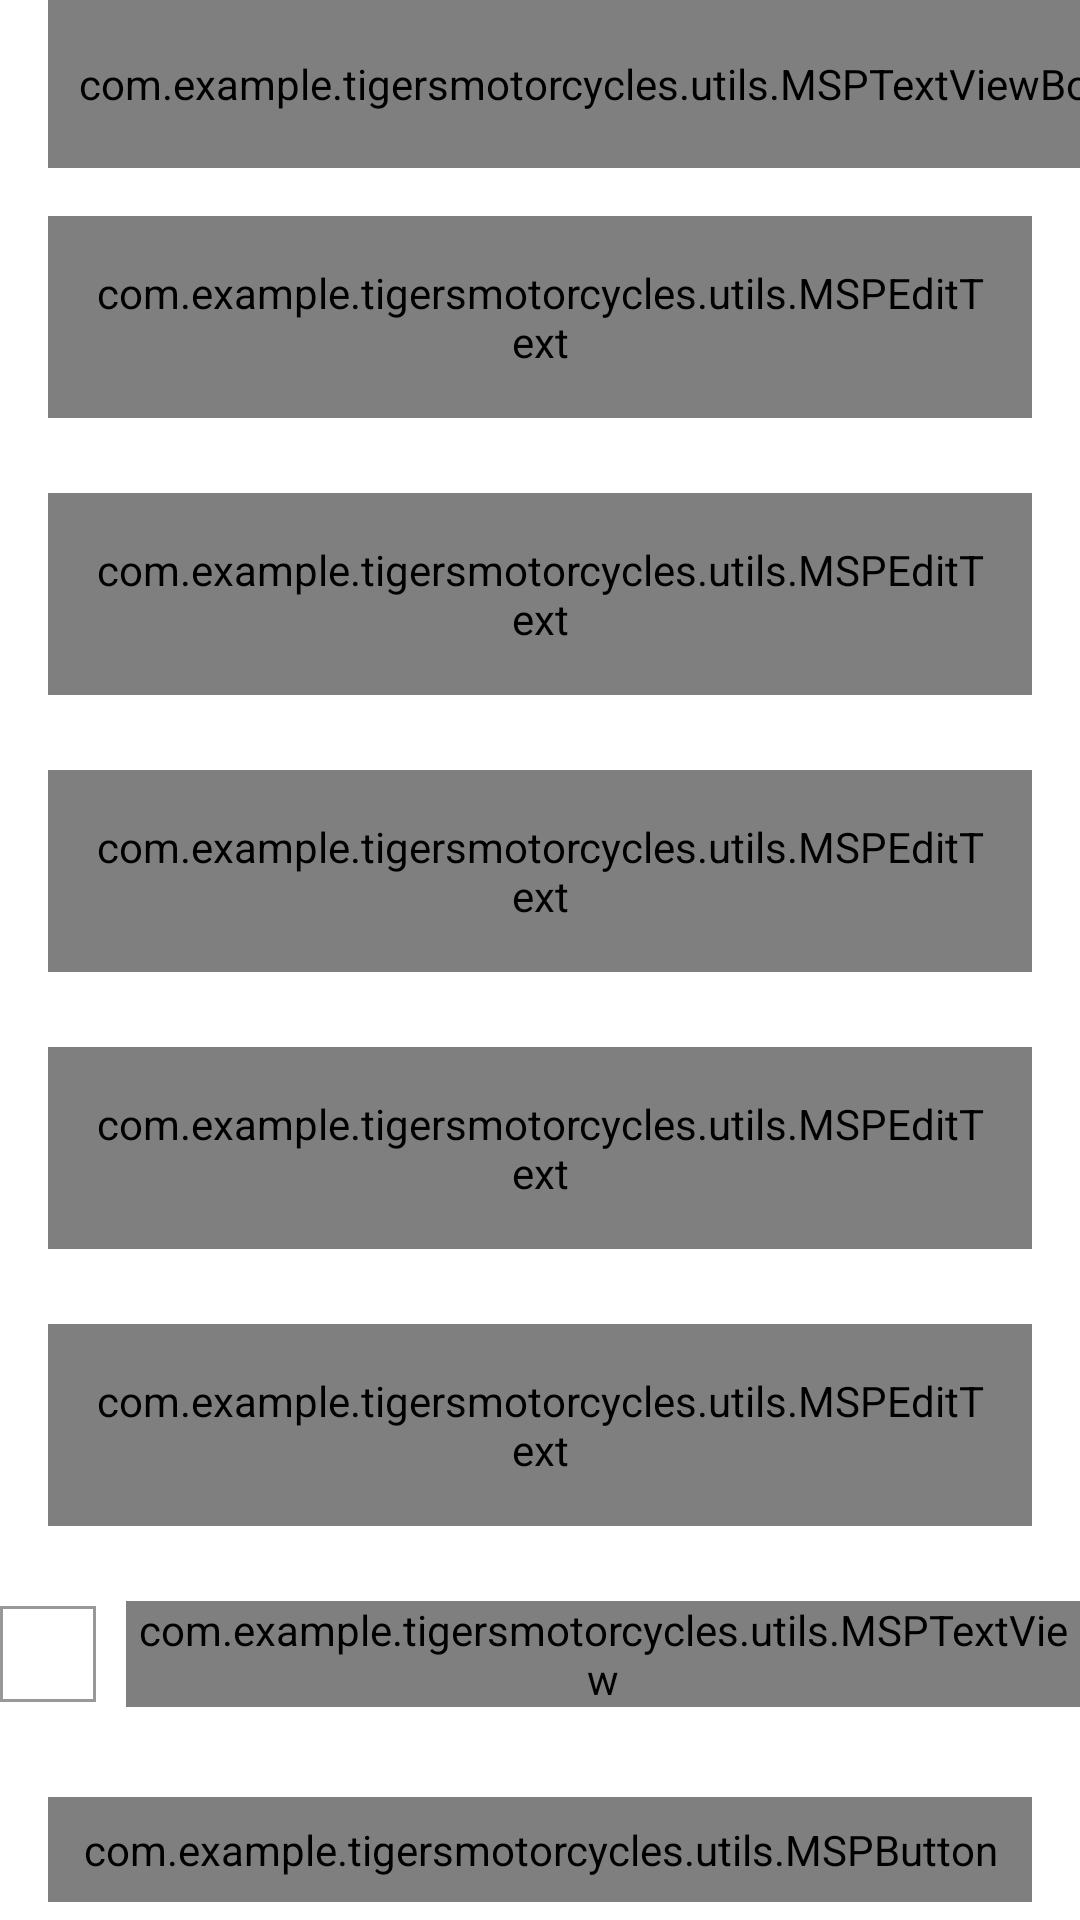

This screen was rendered from an Android layout file. Write that file and the resources it references.
<!-- AndroidManifest.xml: activity theme Theme.AppCompat.NoActionBar -->
<!-- res/layout/activity_register.xml -->
<?xml version="1.0" encoding="utf-8"?>
<androidx.constraintlayout.widget.ConstraintLayout
    xmlns:android="http://schemas.android.com/apk/res/android"
    xmlns:app="http://schemas.android.com/apk/res-auto"
    xmlns:tools="http://schemas.android.com/tools"
    android:layout_width="match_parent"
    android:layout_height="match_parent"
    tools:context=".ui.activities.RegisterActivity"
    android:background="@color/white">

    <androidx.appcompat.widget.Toolbar
        android:layout_height="?attr/actionBarSize"
        android:layout_width="match_parent"
        app:layout_constraintTop_toTopOf="parent"
        app:layout_constraintStart_toStartOf="parent"
        app:layout_constraintEnd_toEndOf="parent"
        android:id="@+id/toolbar_register_activity">

    <com.example.tigersmotorcycles.utils.MSPTextViewBold
        android:layout_height="match_parent"
        android:layout_width="match_parent"
        android:id="@+id/tv_title"
        android:textSize="@dimen/toolbar_title_text_size"
        android:textColor="@color/colorPrimaryText"
        android:text="@string/create_an_account"
        android:paddingEnd="0dp"
        android:paddingStart="@dimen/toolbar_title_paddingStart"
        android:gravity="center"/>
    </androidx.appcompat.widget.Toolbar>
    <ScrollView
        android:layout_height="wrap_content"
        android:layout_width="match_parent"
        app:layout_constraintStart_toStartOf="parent"
        app:layout_constraintEnd_toEndOf="parent"
        app:layout_constraintTop_toBottomOf="@id/toolbar_register_activity">


    <androidx.constraintlayout.widget.ConstraintLayout
        android:layout_height="wrap_content"
        android:layout_width="match_parent">


    <com.google.android.material.textfield.TextInputLayout
        android:layout_height="wrap_content"
        android:layout_width="match_parent"
        app:layout_constraintTop_toTopOf="parent"
        app:layout_constraintStart_toStartOf="parent"
        app:layout_constraintEnd_toEndOf="parent"
        android:id="@+id/til_first_name"
        android:textColorHint="@color/colorSecondaryText"
        android:hint="@string/hint_first_name"
        android:layout_marginEnd="16dp"
        android:layout_marginTop="16dp"
        android:layout_marginStart="16dp"
        android:theme="@style/Widget.MaterialComponents.TextInputLayout.OutlinedBox">

    <com.example.tigersmotorcycles.utils.MSPEditText
        android:background="@drawable/backwithborder"
        android:layout_height="wrap_content"
        android:layout_width="match_parent"
        android:id="@+id/et_first_name"
        android:textSize="@dimen/et_textSize"
        android:textColor="@color/colorPrimaryText"
        android:padding="@dimen/et_padding"
        android:inputType="text"/>

    </com.google.android.material.textfield.TextInputLayout>


    <com.google.android.material.textfield.TextInputLayout
        android:layout_height="wrap_content"
        android:layout_width="match_parent"
        app:layout_constraintStart_toStartOf="parent"
        app:layout_constraintEnd_toEndOf="parent"
        android:id="@+id/til_last_name"
        app:layout_constraintTop_toBottomOf="@id/til_first_name"
        android:textColorHint="@color/colorSecondaryText"
        android:hint="@string/hint_last_name"
        android:layout_marginEnd="16dp"
        android:layout_marginTop="25dp"
        android:layout_marginStart="16dp"
        android:theme="@style/Widget.MaterialComponents.TextInputLayout.OutlinedBox">

    <com.example.tigersmotorcycles.utils.MSPEditText
        android:background="@drawable/backwithborder"
        android:layout_height="wrap_content"
        android:layout_width="match_parent"
        android:id="@+id/et_last_name"
        android:textSize="@dimen/et_textSize"
        android:textColor="@color/colorPrimaryText"
        android:padding="@dimen/et_padding"
        android:inputType="text"/>

     </com.google.android.material.textfield.TextInputLayout>


    <com.google.android.material.textfield.TextInputLayout
        android:layout_height="wrap_content"
        android:layout_width="match_parent"
        app:layout_constraintStart_toStartOf="parent"
        app:layout_constraintEnd_toEndOf="parent"
        android:id="@+id/til_email"
        app:layout_constraintTop_toBottomOf="@id/til_last_name"
        android:textColorHint="@color/colorSecondaryText"
        android:hint="@string/et_hint_email_id"
        android:layout_marginEnd="16dp"
        android:layout_marginTop="25dp"
        android:layout_marginStart="16dp"
        android:theme="@style/Widget.MaterialComponents.TextInputLayout.OutlinedBox">

    <com.example.tigersmotorcycles.utils.MSPEditText
        android:background="@drawable/backwithborder"
        android:layout_height="wrap_content"
        android:layout_width="match_parent"
        android:id="@+id/et_email"
        android:textSize="@dimen/et_textSize"
        android:textColor="@color/colorPrimaryText"
        android:padding="@dimen/et_padding"
        android:inputType="textEmailAddress"/>

     </com.google.android.material.textfield.TextInputLayout>


    <com.google.android.material.textfield.TextInputLayout
        android:layout_height="wrap_content"
        android:layout_width="match_parent"
        app:layout_constraintStart_toStartOf="parent"
        app:layout_constraintEnd_toEndOf="parent"
        android:id="@+id/til_password"
        app:layout_constraintTop_toBottomOf="@id/til_email"
        android:textColorHint="@color/colorSecondaryText"
        android:hint="@string/et_hint_password"
        android:layout_marginEnd="16dp"
        android:layout_marginTop="25dp"
        android:layout_marginStart="16dp"
        android:theme="@style/Widget.MaterialComponents.TextInputLayout.OutlinedBox">

    <com.example.tigersmotorcycles.utils.MSPEditText
        android:background="@drawable/backwithborder"
        android:layout_height="wrap_content"
        android:layout_width="match_parent"
        android:id="@+id/et_password"
        android:textSize="@dimen/et_textSize"
        android:textColor="@color/colorPrimaryText"
        android:padding="@dimen/et_padding"
        android:inputType="textPassword"/>

    </com.google.android.material.textfield.TextInputLayout>


    <com.google.android.material.textfield.TextInputLayout
        android:layout_height="wrap_content"
        android:layout_width="match_parent"
        app:layout_constraintStart_toStartOf="parent"
        app:layout_constraintEnd_toEndOf="parent"
        android:id="@+id/til_confirm_password"
        app:layout_constraintTop_toBottomOf="@id/til_password"
        android:textColorHint="@color/colorSecondaryText"
        android:hint="@string/et_hint_confirm_password"
        android:layout_marginEnd="16dp"
        android:layout_marginTop="25dp"
        android:layout_marginStart="16dp"
        android:theme="@style/Widget.MaterialComponents.TextInputLayout.OutlinedBox">

    <com.example.tigersmotorcycles.utils.MSPEditText
        android:background="@drawable/backwithborder"
        android:layout_height="wrap_content"
        android:layout_width="match_parent"
        android:id="@+id/et_confirm_password"
        android:textSize="@dimen/et_textSize"
        android:textColor="@color/colorPrimaryText"
        android:padding="@dimen/et_padding"
        android:inputType="textPassword"/>

    </com.google.android.material.textfield.TextInputLayout>


    <LinearLayout
        android:layout_height="wrap_content"
        android:layout_width="wrap_content"
        app:layout_constraintStart_toStartOf="parent"
        app:layout_constraintEnd_toEndOf="parent"
        android:id="@+id/ll_terms_and_condition"
        android:gravity="center_vertical"
        app:layout_constraintTop_toBottomOf="@id/til_confirm_password"
        android:layout_marginTop="25dp"
        android:orientation="horizontal">

    <androidx.appcompat.widget.AppCompatCheckBox
        android:background="@drawable/backwithborder"
        android:layout_height="wrap_content"
        android:layout_width="wrap_content"
        android:id="@+id/cb_terms_and_condition"
        tools:checked="false"
        />

    <com.example.tigersmotorcycles.utils.MSPTextView
        android:layout_height="wrap_content"
        android:layout_width="wrap_content"
        android:id="@+id/tv_terms_condition"
        android:textSize="@dimen/txt_terms_and_condition_textSize"
        android:textColor="@color/colorSecondaryText"
        android:text="@string/i_agree_to_the_terms_and_condition"
        android:layout_marginStart="@dimen/txt_terms_condition_marginStart"/>

    </LinearLayout>

    <com.example.tigersmotorcycles.utils.MSPButton
        android:layout_height="wrap_content"
        android:layout_width="match_parent"
        app:layout_constraintStart_toStartOf="parent"
        app:layout_constraintEnd_toEndOf="parent"
        android:id="@+id/btn_register"
        android:textSize="@dimen/btn_textSize"
        android:textColor="@android:color/white"
        android:text="@string/btn_lbl_register"
        android:gravity="center"
        app:layout_constraintTop_toBottomOf="@id/ll_terms_and_condition"
        android:layout_marginEnd="16dp"
        android:layout_marginTop="30dp"
        android:layout_marginStart="16dp"
        android:paddingBottom="@dimen/btn_padding"
        android:paddingTop="@dimen/btn_padding"
        android:foreground="?attr/selectableItemBackground"
        android:background="@drawable/button_background"
        android:layout_gravity="center"/>


    <LinearLayout
        android:layout_height="wrap_content"
        android:layout_width="wrap_content"
        app:layout_constraintStart_toStartOf="parent"
        app:layout_constraintEnd_toEndOf="parent"
        android:gravity="center_vertical"
        app:layout_constraintTop_toBottomOf="@id/btn_register"
        android:layout_marginTop="25dp"
        android:orientation="horizontal">

    <com.example.tigersmotorcycles.utils.MSPTextView
        android:layout_height="wrap_content"
        android:layout_width="wrap_content"
        android:id="@+id/tv_already_have_an_account"
        android:textSize="@dimen/lbl_text_view_textSize"
        android:textColor="@color/colorSecondaryText"
        android:text="@string/already_have_an_account"
        android:padding="@dimen/clickable_text_view_padding"/>

    <com.example.tigersmotorcycles.utils.MSPTextViewBold
        android:layout_height="wrap_content"
        android:layout_width="wrap_content"
        android:id="@+id/tv_login"
        android:textSize="@dimen/lbl_text_view_textSize"
        android:textColor="@color/colorSecondaryText"
        android:text="@string/login"
        android:padding="@dimen/clickable_text_view_padding"
        android:foreground="?attr/selectableItemBackground"/>

    </LinearLayout>

</androidx.constraintlayout.widget.ConstraintLayout>

</ScrollView>

</androidx.constraintlayout.widget.ConstraintLayout>
<!-- resources referenced by this layout -->
<resources>
  <color name="colorPrimaryText">#222934</color>
  <color name="colorSecondaryText">#989898</color>
  <color name="white">#FFFFFFFF</color>
  <dimen name="btn_padding">8dp</dimen>
  <dimen name="btn_textSize">18sp</dimen>
  <dimen name="clickable_text_view_padding">5dp</dimen>
  <dimen name="et_padding">16dp</dimen>
  <dimen name="et_textSize">16sp</dimen>
  <dimen name="lbl_text_view_textSize">16sp</dimen>
  <dimen name="toolbar_title_paddingStart">-25dp</dimen>
  <dimen name="toolbar_title_text_size">18sp</dimen>
  <dimen name="txt_terms_and_condition_textSize">14sp</dimen>
  <dimen name="txt_terms_condition_marginStart">10dp</dimen>
  <!-- drawable backwithborder (drawable) -->
  <?xml version="1.0" encoding="utf-8"?>
  <shape xmlns:android="http://schemas.android.com/apk/res/android"
      android:shape="rectangle">
      <solid android:color="#00000000" />
      <stroke android:width="1dip" android:color="#989898" />
  </shape>
  <!-- drawable button_background (drawable) -->
  <?xml version="1.0" encoding="utf-8"?>
  <shape xmlns:android="http://schemas.android.com/apk/res/android"
      android:shape="rectangle">
  
      <gradient
          android:angle="360"
          android:endColor="@color/red4"
          android:startColor="@color/red6"
          android:type="linear"/>
  
      <corners android:radius="@dimen/button_background_radius"/>
  
  
  </shape>
  <string name="already_have_an_account">Already have an account?</string>
  
  
      -
  <string name="btn_lbl_register">Register</string>
  <string name="create_an_account">CREATE AN ACCOUNT</string>
  <string name="et_hint_confirm_password">Confirm Password</string>
  <string name="et_hint_email_id">Email</string>
  <string name="et_hint_password">Password</string>
  <string name="hint_first_name">First name</string>
  <string name="hint_last_name">Last name</string>
  <string name="i_agree_to_the_terms_and_condition">I Agree To The<u> Terms &amp; Condition </u>
  
  </string>
  <string name="login">
  
  <u>Login</u>
  
  </string>
  <color name="red4">#a00000</color>
  <color name="red6">#ff0000</color>
  <dimen name="button_background_radius">10dp</dimen>
</resources>
